The GitHub repository alexliyihao/AAPI_code contains a labelled image folder "vignettes" with 8 categories: arteriole, artery, distal_tubule, glom, glomerulus, glomerulus_gs, proximal tubule, proximal_tubule. Examples follow, each with its label.

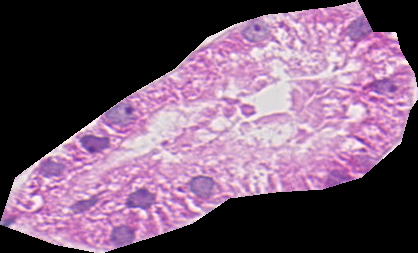
Label: distal_tubule

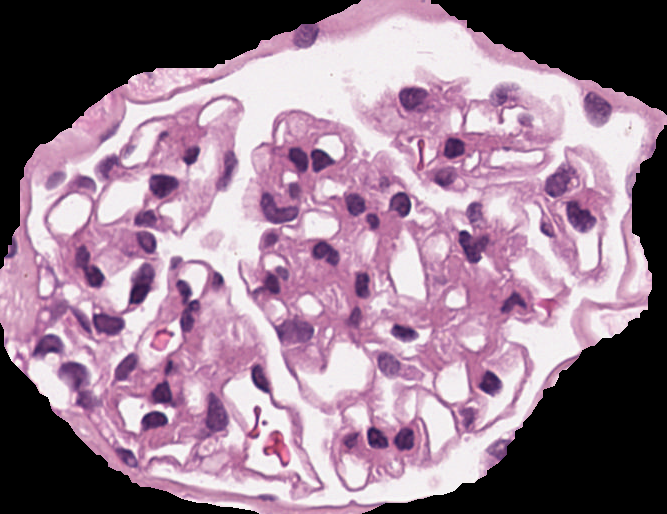
Label: glomerulus

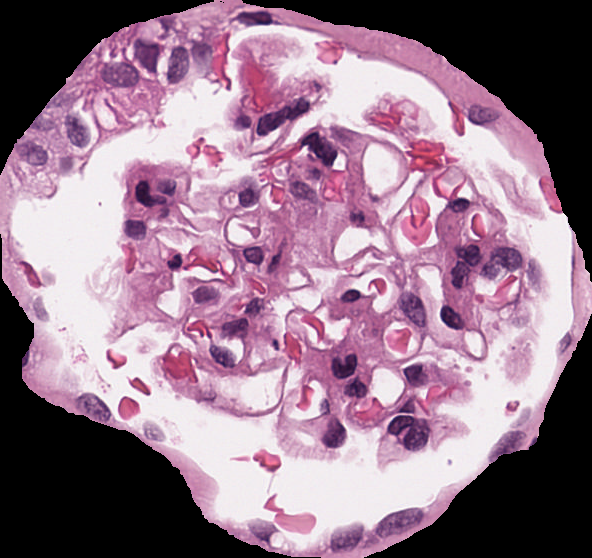
Label: glomerulus

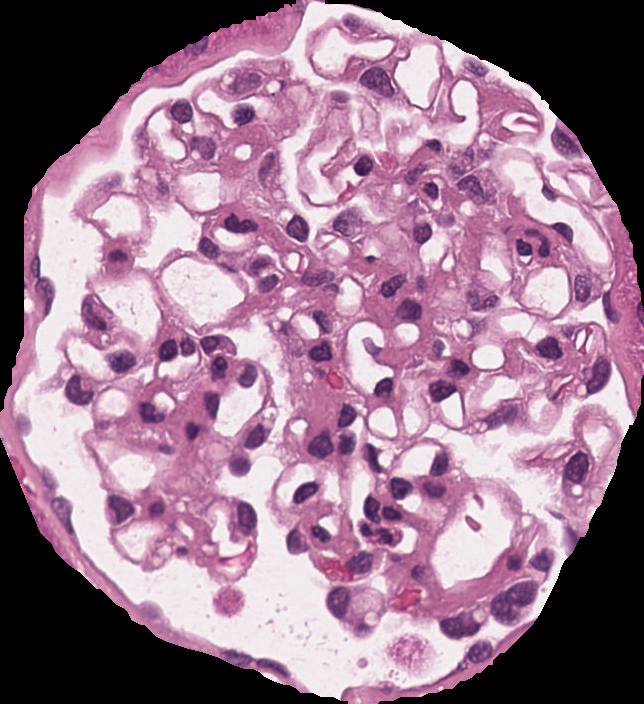
Label: glomerulus

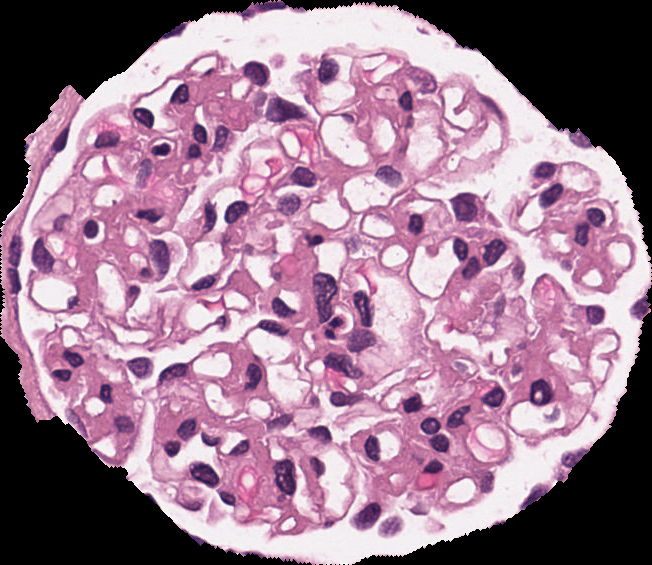
Label: glomerulus

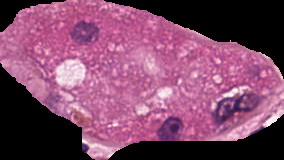
Label: proximal_tubule
